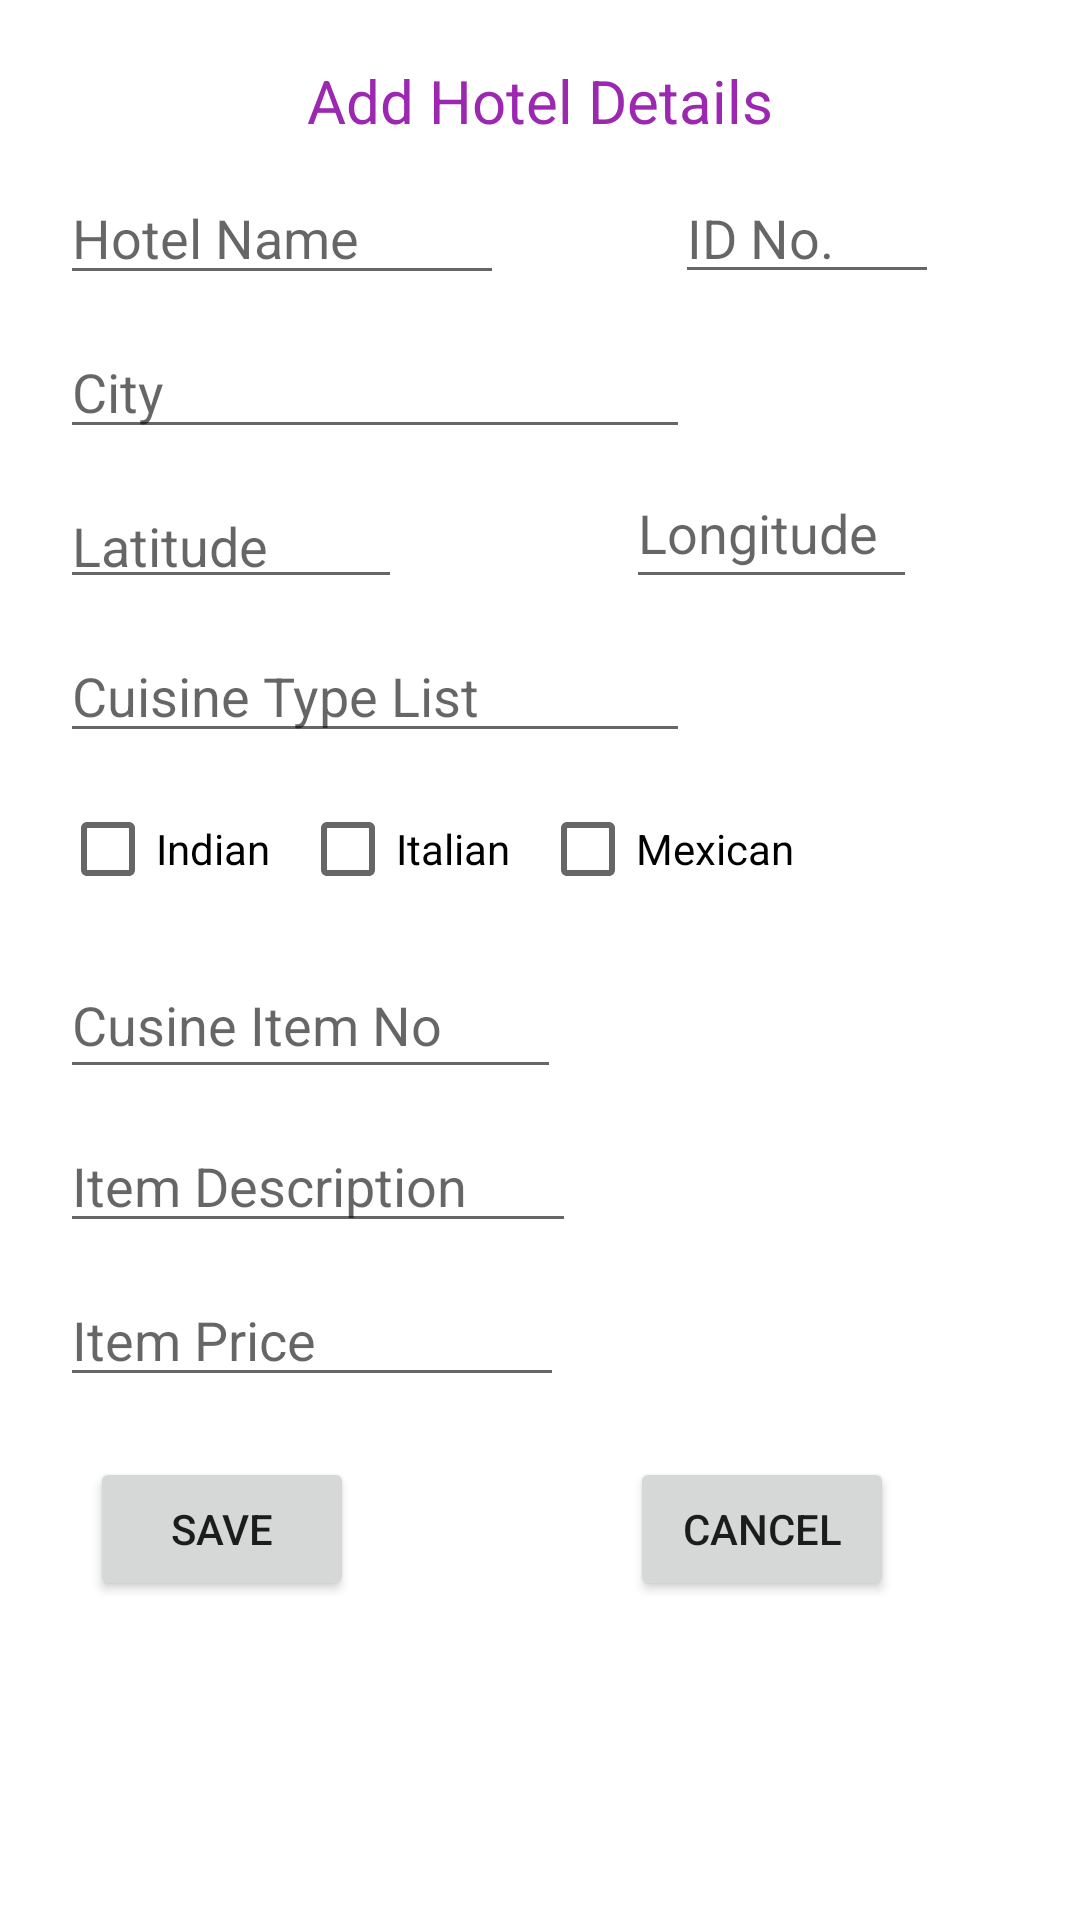

Produce the Android XML layout that renders to this screen, including the resource entries it uses.
<!-- AndroidManifest.xml: application theme Theme.MyHBMS -->
<!-- res/layout/activity_hotel_details.xml -->
<?xml version="1.0" encoding="utf-8"?>
<ScrollView xmlns:android="http://schemas.android.com/apk/res/android"

    xmlns:app="http://schemas.android.com/apk/res-auto"
    xmlns:tools="http://schemas.android.com/tools"
    android:layout_width="match_parent"
    android:layout_height="match_parent">


    <androidx.constraintlayout.widget.ConstraintLayout
        android:id="@+id/ConstraintLayout2"
        android:layout_width="match_parent"
        android:layout_height="wrap_content"
        tools:context=".view.HotelDetailsActivity">


        <Button
            android:id="@+id/saveB"
            android:layout_width="wrap_content"
            android:layout_height="wrap_content"
            android:layout_marginBottom="10dp"
            android:layout_marginStart="30dp"
            android:layout_marginTop="20dp"
            android:onClick="buttonClick"
            android:text="Save"
            app:layout_constraintBottom_toBottomOf="parent"
            app:layout_constraintStart_toStartOf="parent"
            app:layout_constraintTop_toBottomOf="@+id/itempriceE" />

        <Button
            android:id="@+id/cancelB"
            android:layout_width="wrap_content"
            android:layout_height="wrap_content"
            android:layout_marginStart="30dp"
            android:onClick="buttonClick"
            android:text="Cancel"
            app:layout_constraintEnd_toEndOf="parent"
            app:layout_constraintStart_toEndOf="@+id/saveB"
            app:layout_constraintTop_toTopOf="@+id/saveB" />

        <CheckBox
            android:id="@+id/indianC"
            android:layout_width="wrap_content"
            android:layout_height="wrap_content"
            android:layout_marginTop="8dp"
            android:onClick="cbClicked"
            android:text="Indian"
            app:layout_constraintStart_toStartOf="@+id/cuisinetypeListE"
            app:layout_constraintTop_toBottomOf="@+id/cuisinetypeListE" />

        <CheckBox
            android:id="@+id/italianC"
            android:layout_width="wrap_content"
            android:layout_height="wrap_content"
            android:layout_marginStart="10dp"
            android:onClick="cbClicked"
            android:text="Italian"
            app:layout_constraintStart_toEndOf="@+id/indianC"
            app:layout_constraintTop_toTopOf="@+id/indianC" />

        <CheckBox
            android:id="@+id/mexicanC"
            android:layout_width="wrap_content"
            android:layout_height="wrap_content"
            android:layout_marginStart="10dp"
            android:onClick="cbClicked"
            android:text="Mexican"
            app:layout_constraintStart_toEndOf="@+id/italianC"
            app:layout_constraintTop_toTopOf="@+id/italianC" />

        <EditText
            android:id="@+id/hotelnameE"
            android:layout_width="148dp"
            android:layout_height="wrap_content"
            android:layout_marginStart="20dp"
            android:layout_marginTop="10dp"
            android:ems="10"
            android:hint="Hotel Name"
            android:inputType="textPersonName"
            app:layout_constraintStart_toStartOf="parent"
            app:layout_constraintTop_toBottomOf="@+id/textView" />

        <EditText
            android:id="@+id/hotelidE"
            android:layout_width="88dp"
            android:layout_height="41dp"
            android:layout_marginStart="10dp"
            android:ems="10"
            android:hint="ID No."
            android:inputType="textPersonName"
            app:layout_constraintEnd_toEndOf="parent"
            app:layout_constraintStart_toEndOf="@+id/hotelnameE"
            app:layout_constraintTop_toTopOf="@+id/hotelnameE" />

        <EditText
            android:id="@+id/citynameE"
            android:layout_width="wrap_content"
            android:layout_height="wrap_content"
            android:layout_marginTop="10dp"
            android:ems="10"
            android:hint="City"
            android:inputType="textPersonName"
            app:layout_constraintStart_toStartOf="@+id/hotelnameE"
            app:layout_constraintTop_toBottomOf="@+id/hotelnameE" />

        <EditText
            android:id="@+id/latE"
            android:layout_width="114dp"
            android:layout_height="40dp"
            android:layout_marginTop="10dp"
            android:ems="10"
            android:hint="Latitude"
            android:inputType="textPersonName"
            app:layout_constraintStart_toStartOf="@+id/citynameE"
            app:layout_constraintTop_toBottomOf="@+id/citynameE" />

        <EditText
            android:id="@+id/lonE"
            android:layout_width="97dp"
            android:layout_height="47dp"
            android:layout_marginStart="20dp"
            android:ems="10"
            android:hint="Longitude"
            android:inputType="textPersonName"
            app:layout_constraintBottom_toBottomOf="@+id/latE"
            app:layout_constraintEnd_toEndOf="parent"
            app:layout_constraintStart_toEndOf="@+id/latE" />

        <EditText
            android:id="@+id/cuisinetypeListE"
            android:layout_width="wrap_content"
            android:layout_height="0dp"
            android:layout_marginTop="10dp"
            android:ems="10"
            android:hint="Cuisine Type List"
            android:inputType="textPersonName"
            app:layout_constraintStart_toStartOf="@+id/latE"
            app:layout_constraintTop_toBottomOf="@+id/latE" />

        <EditText
            android:id="@+id/cuisineitemNo"
            android:layout_width="167dp"
            android:layout_height="46dp"
            android:layout_marginTop="10dp"
            android:ems="10"
            android:hint="Cusine Item No"
            android:inputType="textPersonName"
            app:layout_constraintStart_toStartOf="@+id/indianC"
            app:layout_constraintTop_toBottomOf="@+id/indianC" />

        <EditText
            android:id="@+id/itemdescriptionE"
            android:layout_width="172dp"
            android:layout_height="wrap_content"
            android:layout_marginTop="10dp"
            android:ems="10"
            android:hint="Item Description"
            android:inputType="textPersonName"
            app:layout_constraintStart_toStartOf="@+id/cuisineitemNo"
            app:layout_constraintTop_toBottomOf="@+id/cuisineitemNo" />

        <EditText
            android:id="@+id/itempriceE"
            android:layout_width="168dp"
            android:layout_height="wrap_content"
            android:layout_marginTop="10dp"
            android:ems="10"
            android:hint="Item Price"
            android:inputType="textPersonName"
            app:layout_constraintStart_toStartOf="@+id/itemdescriptionE"
            app:layout_constraintTop_toBottomOf="@+id/itemdescriptionE" />

        <TextView
            android:id="@+id/textView"
            android:layout_width="wrap_content"
            android:layout_height="wrap_content"
            android:layout_marginTop="20dp"
            android:text="Add Hotel Details"
            android:textColor="#9C27B0"
            android:textSize="20sp"
            app:layout_constraintEnd_toEndOf="parent"
            app:layout_constraintHorizontal_bias="0.5"
            app:layout_constraintStart_toStartOf="parent"
            app:layout_constraintTop_toTopOf="parent" />

    </androidx.constraintlayout.widget.ConstraintLayout>
</ScrollView>
<!-- resources referenced by this layout -->
<resources>
  <style name="Theme.MyHBMS" parent="Theme.MaterialComponents.DayNight.DarkActionBar">
          
          <item name="colorPrimary">@color/button_color</item>
          <item name="colorPrimaryVariant">@color/purple_700</item>
          <item name="colorOnPrimary">@color/white</item>
          
          <item name="colorSecondary">@color/teal_200</item>
          <item name="colorSecondaryVariant">@color/teal_700</item>
          <item name="colorOnSecondary">@color/black</item>
          
          <item name="android:statusBarColor" tools:targetApi="l">?attr/colorPrimaryVariant</item>
          
      </style>
  <color name="purple_700">#FF3700B3</color>
  <color name="white">#FFFFFFFF</color>
  <color name="teal_200">#FF03DAC5</color>
  <color name="teal_700">#FF018786</color>
  <color name="black">#FF000000</color>
</resources>
